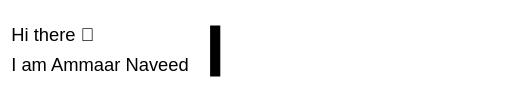
t = 0.00 s
t = 0.13 s: frame unchanged from t = 0.00 s, image omitted
t = 0.38 s: frame unchanged from t = 0.00 s, image omitted
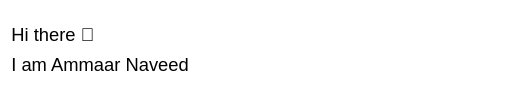
t = 0.50 s
t = 0.63 s: frame unchanged from t = 0.50 s, image omitted
t = 0.88 s: frame unchanged from t = 0.50 s, image omitted

The animated SVG that drew these frames (rendered in a browser with its animation timeline set to each time). Animation: 1 CSS @keyframes rule; one cycle of 1.00 s, repeats indefinitely.

<svg xmlns="http://www.w3.org/2000/svg" viewBox="0 0 500 100">
  <style>
    .text { font: 18px sans-serif; fill: black; }
    .cursor { fill: black; animation: blink 1s step-end infinite; }
    @keyframes blink { 50% { opacity: 0; } }
  </style>
  <text x="10" y="40" class="text">Hi there 👋</text>
  <text x="10" y="70" class="text">
    <tspan> I am Ammaar Naveed</tspan>
  </text>
  <rect x="205" y="25" width="10" height="50" class="cursor"/>
</svg>
